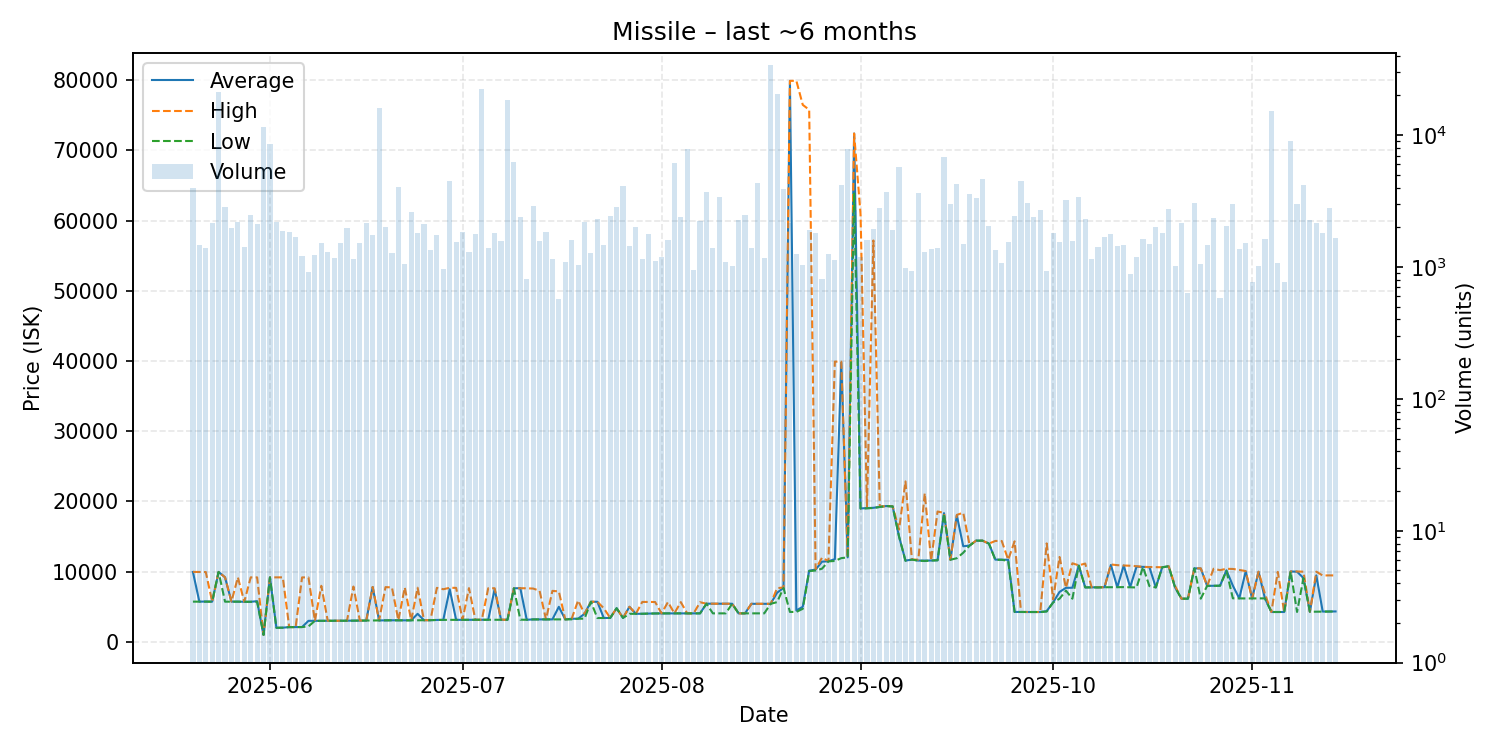

The data file committed next to this chart (first rows):
date, average, highest, lowest, order_count, volume
2025-05-20, 9958, 9968, 5733, 145, 3944
2025-05-21, 5733, 9959, 5732, 126, 1479
2025-05-22, 5750, 9950, 5733, 130, 1401
2025-05-23, 5734, 5734, 5734, 161, 2166
2025-05-24, 9968, 9968, 9968, 191, 21089
2025-05-25, 9198, 9199, 5727, 188, 2835
2025-05-26, 5735, 5735, 5735, 176, 1963
2025-05-27, 5735, 9196, 5734, 181, 2181
2025-05-28, 5714, 5714, 5714, 158, 1422
2025-05-29, 5716, 9192, 5716, 156, 2480
2025-05-30, 5800, 9188, 5715, 162, 2120
2025-05-31, 1001, 1001, 1001, 189, 11614
2025-06-01, 9193, 9193, 9193, 177, 8638
2025-06-02, 2020, 9194, 2011, 160, 2213
2025-06-03, 2028, 9193, 2021, 144, 1883
2025-06-04, 2106, 2110, 2105, 155, 1857
2025-06-05, 2110, 2110, 2110, 131, 1679
2025-06-06, 2117, 9187, 2114, 145, 1208
2025-06-07, 3000, 9185, 2210, 143, 919
2025-06-08, 3000, 3000, 3000, 179, 1229
2025-06-09, 3005, 7992, 3001, 145, 1516
2025-06-10, 3005, 3005, 3005, 153, 1307
2025-06-11, 3012, 3013, 3012, 134, 1167
2025-06-12, 3014, 3014, 3014, 119, 1527
2025-06-13, 3018, 3019, 3017, 154, 1973
2025-06-14, 3028, 7885, 3026, 147, 1141
2025-06-15, 3036, 3038, 3032, 125, 1511
2025-06-16, 3041, 3043, 3039, 135, 2146
2025-06-17, 7828, 7831, 3045, 136, 1738
2025-06-18, 3058, 3058, 3058, 145, 16007
2025-06-19, 3075, 7800, 3062, 141, 2027
2025-06-20, 3079, 7767, 3077, 143, 1271
2025-06-21, 3075, 3079, 3064, 180, 4051
2025-06-22, 3068, 7753, 3064, 169, 1062
2025-06-23, 3071, 3073, 3069, 150, 2628
2025-06-24, 4000, 7719, 3079, 158, 1814
2025-06-25, 3088, 3090, 3087, 147, 2126
2025-06-26, 3094, 3094, 3094, 137, 1335
2025-06-27, 3128, 7699, 3125, 171, 1743
2025-06-28, 3140, 7500, 3140, 158, 960
2025-06-29, 7500, 7706, 3140, 172, 4485
2025-06-30, 3141, 7698, 3139, 146, 1545
2025-07-01, 3150, 3150, 3144, 178, 1840
2025-07-02, 3145, 7661, 3144, 148, 1305
2025-07-03, 3148, 3149, 3147, 147, 1769
2025-07-04, 3150, 3150, 3150, 148, 22538
2025-07-05, 3154, 7643, 3153, 173, 1405
2025-07-06, 7500, 7642, 3158, 176, 1804
2025-07-07, 3161, 3165, 3161, 176, 1562
2025-07-08, 3150, 3150, 3150, 141, 18425
2025-07-09, 7639, 7640, 7638, 145, 6280
2025-07-10, 7646, 7647, 3165, 133, 2377
2025-07-11, 3153, 7636, 3151, 147, 815
2025-07-12, 3204, 7599, 3203, 201, 2921
2025-07-13, 3205, 7280, 3204, 177, 1580
2025-07-14, 3205, 3205, 3205, 137, 1827
2025-07-15, 3208, 7270, 3205, 138, 1160
2025-07-16, 4999, 7189, 3209, 139, 570
2025-07-17, 3208, 3208, 3208, 107, 1087
2025-07-18, 3296, 3297, 3210, 131, 1611
... 119 more rows
